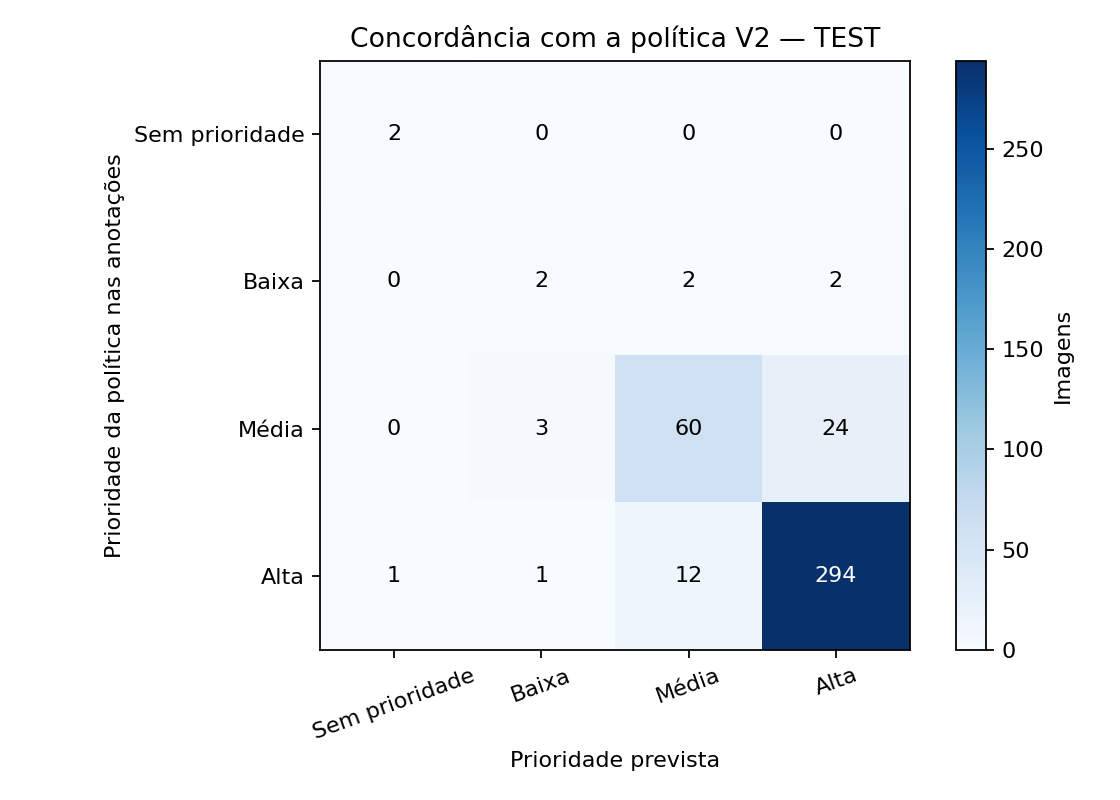

Values plotted in this chart, from the file beside it:
prioridade_ref_politica, sem_prioridade, baixo, medio, alto
sem_prioridade, 2, 0, 0, 0
baixo, 0, 2, 2, 2
medio, 0, 3, 60, 24
alto, 1, 1, 12, 294
